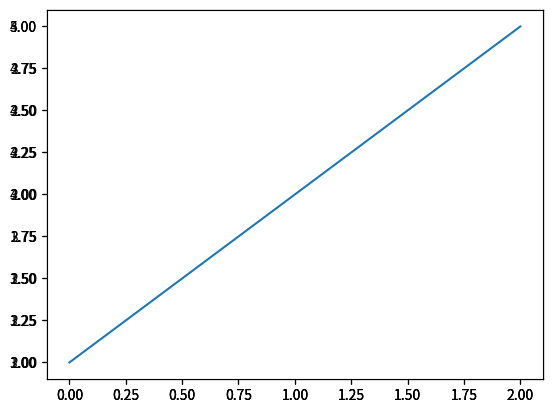

Source code (Python):
#!/usr/bin/env python
# coding: utf-8

# In[2]:


import matplotlib.pyplot as plt
import matplotlib.legend as lgd

fig = plt.figure()

ax = fig.add_subplot(111)
arr = [1,2,3]
line = ax.plot(arr)

ax2 = fig.add_subplot(111)
arr2 = [2,3,4]
line2 = ax2.plot(arr2)

ax3 = fig.add_subplot(111)
arr3 = [3,4,5]
line3 = ax3.plot(arr3)

# 1つ目の凡例生成
leg1 = ax.legend(line, ["1"], ncol=1) 
# 2つ目の凡例を生成
leg2 = lgd.Legend(ax2, line2, ["2"], ncol=2) 
# 3つ目の凡例を生成
leg3 = lgd.Legend(ax3, line3, ["3"], ncol=3) 

# 1つ目の凡例に2つ目の凡例を追加
leg1._legend_box._children.append(leg2._legend_box._children[1])
# 1つ目の凡例に3つ目の凡例を追加
leg1._legend_box._children.append(leg3._legend_box._children[1])
# デフォルト中央寄せのため、左寄せ
leg1._legend_box.align="left" 

fig.show()


# In[ ]:




